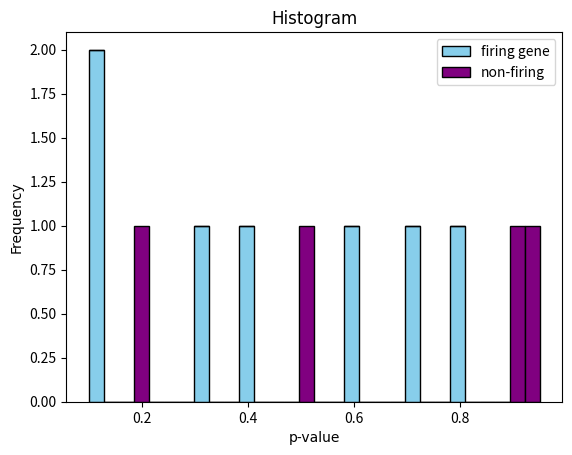

Here is the Python script that generated this plot:
### Necessary libraries

import numpy as np
import matplotlib.pyplot as plt
from matplotlib.patches import Rectangle
import numpy as np
import matplotlib.pyplot as plt
from matplotlib.patches import Rectangle


def draw_histogram(data, bins=10, color='skyblue', edgecolor='black', title='Histogram', xlabel='Values', ylabel='Frequency'):
    """
    Draw a histogram using user-defined function.

    Parameters:
        data (array-like): Input data for the histogram.
        bins (int or array, optional): Number of bins or bin edges. Default is 10.
        color (str, optional): Color of the bars. Default is 'skyblue'.
        edgecolor (str, optional): Color of the bar edges. Default is 'black'.
        title (str, optional): Title of the chart. Default is 'Histogram'.
        xlabel (str, optional): Label for the x-axis. Default is 'Values'.
        ylabel (str, optional): Label for the y-axis. Default is 'Frequency'.
    """
    plt.hist(data, bins=bins, color=color, edgecolor=edgecolor)

    # Customize the chart
    plt.title(title, fontname='Times New Roman', fontsize=15)
    plt.xlabel(xlabel,fontname='Times New Roman', fontsize=15)
    plt.ylabel(ylabel,fontname='Times New Roman', fontsize=15)

    # Show the chart
    plt.show()

#############################################################################################

def group_line_plot(df_select, g_var,var1,var2): 
    # Grouping the DataFrame by 'pi0'
    grouped = df_select.groupby(g_var)

    # Plotting each group separately
    for name, group in grouped:
        plt.plot(group[var1], group[var2], label=f'{g_var} = {name}')

    # Adding labels, title, and legend
    plt.xlabel(var1)
    plt.ylabel(var2)
    plt.title(f'Line Plot of {var2} over {var1}')
    plt.grid(True)
    plt.legend()
    plt.show()


###########################################################################################################
def draw_bar_chart(categories, values, title='Bar Chart', xlabel='Categories', ylabel='Values', border_color='grey'):
    """
    Draw a bar chart using user-defined function.

    Parameters:
        categories (list): List of category labels.
        values (list): List of corresponding values for each category.
        title (str): Title of the chart (default is 'Bar Chart').
        xlabel (str): Label for the x-axis (default is 'Categories').
        ylabel (str): Label for the y-axis (default is 'Values').
        border_color (str): Color of the borders (default is 'black').
    """
    colors = ['cornflowerblue', 'greenyellow']
    bars = plt.bar(categories, values, color=colors)
    
    # Add borders to bars
    for bar in bars:
        bar.set_edgecolor(border_color)
    
    plt.title(title, fontname='Times New Roman', fontsize=15)
    plt.xlabel(xlabel, fontname='Times New Roman', fontsize=15)
    plt.ylabel(ylabel, fontname='Times New Roman', fontsize=15)
    plt.xticks(fontname='Times New Roman', fontsize=15) 
    plt.show()

#######################################################################################################

def draw_p_bar_chart(categories, values, title='Bar Chart', xlabel='Type', ylabel='Values', border_color='grey'):
    """
    Draw a bar chart using user-defined function.

    Parameters:
        categories (list): List of category labels.
        values (list): List of corresponding values for each category.
        title (str): Title of the chart (default is 'Bar Chart').
        xlabel (str): Label for the x-axis (default is 'Categories').
        ylabel (str): Label for the y-axis (default is 'Values').
        border_color (str): Color of the borders (default is 'black').
    """
    colors = ['#3553ff', '#72ff35']
    bars = plt.bar(categories, values, color=colors)
    
    # Add borders to bars
    for bar in bars:
        bar.set_edgecolor(border_color)
    
    plt.title(title, fontname='Times New Roman',fontsize=15)
    plt.xlabel(xlabel, fontname='Times New Roman',fontsize=13)
    plt.ylabel(ylabel, fontname='Times New Roman', fontsize=13)
    plt.xticks(fontname='Times New Roman', fontsize=10)  # Set font for category labels
    
    # Adding percentage labels on bars with box
    total = sum(values)
    for i, bar in enumerate(bars):
        height = bar.get_height()
        text = f'{height / total * 100:.2f}%'
        if i == 0:
            plt.text(bar.get_x() + bar.get_width() / 2, height/2, text, ha='center', va='center', color="black", fontname='Times New Roman', fontsize=15, bbox=dict(facecolor='white', edgecolor='black', boxstyle='round,pad=0.5'))
        else:
            plt.text(bar.get_x() + bar.get_width() / 2, height+4, text, ha='center', va='bottom', color="black", fontname='Times New Roman', fontsize=15, bbox=dict(facecolor='white', edgecolor='black', boxstyle='round,pad=0.5'))
    
    plt.ylim(0,100)
    plt.yticks(range(0,101,10), fontsize=10)

    plt.show()

# # Example usage:
# categories = ['A', 'B']
# values = [40, 60]
# draw_p_bar_chart(categories, values, title='Percentage Bar Chart', ylabel='Percentage')

##############################################################################

def plot_roc(methods, tpr_list, fpr_list):
    plt.figure(figsize=(8, 6))
    for i in range(len(methods)):
        plt.plot(fpr_list[i], tpr_list[i], label=methods[i])
    plt.plot([0, 1], [0, 1], linestyle='--', color='gray', label='Random Guess')
    plt.xlabel('False Positive Rate (FPR)', fontname='Times New Roman')
    plt.ylabel('True Positive Rate (TPR)', fontname='Times New Roman')
    plt.title('Receiver Operating Characteristic (ROC) Curve', fontname='Times New Roman')
    plt.legend()
    plt.grid(True)
    plt.show()

# # Example data for TPR and FPR for 7 different methods
# methods = ['Method 1', 'Method 2', 'Method 3', 'Method 4', 'Method 5', 'Method 6', 'Method 7']
# tpr_list = [[0.2, 0.4, 0.6, 0.8, 1.0], [0.3, 0.5, 0.7, 0.85, 0.95], [0.1, 0.3, 0.5, 0.75, 0.9],
#             [0.15, 0.35, 0.55, 0.75, 0.85], [0.25, 0.45, 0.65, 0.8, 0.95], [0.1, 0.2, 0.3, 0.4, 0.5],
#             [0.05, 0.1, 0.15, 0.2, 0.25]]
# fpr_list = [[0.1, 0.2, 0.3, 0.4, 0.5], [0.15, 0.25, 0.35, 0.45, 0.55], [0.05, 0.15, 0.25, 0.35, 0.45],
#             [0.1, 0.2, 0.3, 0.4, 0.5], [0.08, 0.18, 0.28, 0.38, 0.48], [0.05, 0.1, 0.15, 0.2, 0.25],
#             [0.01, 0.05, 0.1, 0.15, 0.2]]

# plot_roc(methods, tpr_list, fpr_list)


#########################################################################################

def plot_power_effect(methods, effect_sizes, powers_s0, powers_s1, powers_s2=None, titles=None, x_labels=None, y_labels=None):
    num_plots = 2 if powers_s2 is None else 3
    plt.figure(figsize=(5*num_plots, 5))

    # Define colors and markers
    colors = ['black', 'red', 'purple', 'tomato', 'mediumseagreen', 'navy', 'magenta']
    markers = ['o', 's', '^', 'v', 'D', '*','X']

    # Plot for s = 0.5 / n = 5
    plt.subplot(1, num_plots, 1)
    for i in range(len(methods)):
        plt.plot(effect_sizes, powers_s0[i], label=methods[i], color=colors[i % len(colors)], marker=markers[i % len(markers)])
    plt.xlabel(x_labels[0] if x_labels else 'Effect Size', fontname='Times New Roman')
    plt.ylabel(y_labels[0] if y_labels else 'Power', fontname='Times New Roman')
    plt.title(titles[0] if titles else 'Power vs. Effect Size (S0 = 0.5)', fontname='Times New Roman')
    plt.ylim(0, 1.0)  # Set y-axis limits
    plt.legend(loc='upper left', prop={'family': 'Times New Roman'})
    plt.grid(True)

    # Plot for S = 1.0 / n = 15
    plt.subplot(1, num_plots, 2)
    for i in range(len(methods)):
        plt.plot(effect_sizes, powers_s1[i], label=methods[i], color=colors[i % len(colors)], marker=markers[i % len(markers)])
    plt.xlabel(x_labels[1] if x_labels else 'Effect Size', fontname='Times New Roman')
    plt.ylabel(y_labels[1] if y_labels else 'Power', fontname='Times New Roman')
    plt.title(titles[1] if titles else 'Power vs. Effect Size (S1 = 1.0)', fontname='Times New Roman')
    plt.ylim(0, 1.0)  # Set y-axis limits
    plt.grid(True)

    # Plot for n = 30 
    if num_plots == 3:
        plt.subplot(1, num_plots, 3)
        for i in range(len(methods)):
            plt.plot(effect_sizes, powers_s2[i], label=methods[i], color=colors[i % len(colors)], marker=markers[i % len(markers)])
        plt.xlabel(x_labels[2] if x_labels else 'Effect Size', fontname='Times New Roman')
        plt.ylabel(y_labels[2] if y_labels else 'Power', fontname='Times New Roman')
        plt.title(titles[2] if titles else 'Power vs. Effect Size (S2 = 1.5)', fontname='Times New Roman')
        plt.ylim(0, 1.0)  # Set y-axis limits
        plt.grid(True)

    plt.tight_layout()
    plt.show()




# # Example data for effect sizes and powers for 7 different methods
# methods = ['Method 1', 'Method 2', 'Method 3', 'Method 4', 'Method 5', 'Method 6', 'Method 7']
# effect_sizes = [0.1, 0.2, 0.3, 0.4, 0.5]
# powers_s0 = [[0.2, 0.4, 0.6, 0.8, 1.0], [0.3, 0.5, 0.7, 0.85, 0.95], [0.1, 0.3, 0.5, 0.75, 0.9],
#              [0.2, 0.4, 0.6, 0.8, 1.0],[0.2, 0.4, 0.6, 0.8, 1.0],[0.2, 0.4, 0.6, 0.8, 1.0],[0.2, 0.4, 0.6, 0.8, 1.0]]
# powers_s1 = [[0.2, 0.4, 0.6, 0.8, 1.0], [0.3, 0.5, 0.7, 0.85, 0.95], [0.1, 0.3, 0.5, 0.75, 0.9],
#              [0.2, 0.4, 0.6, 0.8, 1.0],[0.2, 0.4, 0.6, 0.8, 1.0],[0.2, 0.4, 0.6, 0.8, 1.0],[0.2, 0.4, 0.6, 0.8, 1.0]]

# titles =['Custom Title 1', 'Custom Title 2', 'Custom Title 3']
# x_labels = ['Effect size','Effect size','Effect size']
# y_labels = ['Power','Power','Power']
# plot_power_effect(methods, effect_sizes, powers_s0, powers_s1, titles=titles)


# # For the n plot
# methods = ['Method 1', 'Method 2', 'Method 3', 'Method 4', 'Method 5', 'Method 6', 'Method 7']
# effect_sizes = [0.1, 0.2, 0.3, 0.4, 0.5]
# powers_n0 = [[0.2, 0.4, 0.6, 0.8, 1.0], [0.3, 0.5, 0.7, 0.85, 0.95], [0.1, 0.3, 0.5, 0.75, 0.9],
#              [0.2, 0.4, 0.6, 0.8, 1.0],[0.2, 0.4, 0.6, 0.8, 1.0],[0.2, 0.4, 0.6, 0.8, 1.0],[0.2, 0.4, 0.6, 0.8, 1.0]]
# powers_n1 = [[0.2, 0.4, 0.6, 0.8, 1.0], [0.3, 0.5, 0.7, 0.85, 0.95], [0.1, 0.3, 0.5, 0.75, 0.9],
#              [0.2, 0.4, 0.6, 0.8, 1.0],[0.2, 0.4, 0.6, 0.8, 1.0],[0.2, 0.4, 0.6, 0.8, 1.0],[0.2, 0.4, 0.6, 0.8, 1.0]]
# powers_n2 = [[0.2, 0.4, 0.6, 0.8, 1.0], [0.3, 0.5, 0.7, 0.85, 0.95], [0.1, 0.3, 0.5, 0.75, 0.9],
#              [0.2, 0.4, 0.6, 0.8, 1.0],[0.2, 0.4, 0.6, 0.8, 1.0],[0.2, 0.4, 0.6, 0.8, 1.0],[0.2, 0.4, 0.6, 0.8, 1.0]]

# titles =['Custom Title 1', 'Custom Title 2', 'Custom Title 3']
# plot_power_effect(methods, effect_sizes, powers_n0, powers_n1, powers_n2, titles=titles)

###############################################################################################################

## Heatplot with sig indices
def sigindex_plot(methods, sig_indices, title=None):
    sig_indices = [i if i else [] for i in sig_indices]
    # Create a matrix to represent the selected points for each method
    max_index = max(max(indices) for indices in sig_indices if indices!=[])
    matrix = np.zeros((len(methods), max_index+1))

    # Fill the matrix with 1 where a method selected a point
    for i, indices in enumerate(sig_indices):
        for idx in indices:
            matrix[i, idx] = 1  # Subtract 1 to align with 0-based indexing

    # Plot the heatmap
    plt.figure(figsize=(9, 3))
    plt.imshow(matrix, cmap='Blues', aspect='auto', interpolation='nearest')

    # Customize the plot
    plt.xlabel('Hypothesis index', fontname='Times New Roman',fontsize=14)
    plt.ylabel('Method / Condition', fontname='Times New Roman',fontsize=14)
    if title:
        plt.title(title, fontname='Times New Roman')
    else:
        plt.title('Selected Points by Methods', fontname='Times New Roman', fontsize=14)
    plt.yticks(np.arange(len(methods)), methods)

    # Add a legend box
    legend_box = Rectangle((0, 0), 1, 1, linewidth=1, edgecolor='none', facecolor='midnightblue', label='Significant')
    plt.legend(handles=[legend_box], loc='upper right')
    plt.tight_layout()
    plt.show()

    # return plt.gca().figure


# Example usage
methods = ['Bonferroni', 'Holm', 'SGoF', 'BH', 'BY', 'Q value']
# sig_indices = [sig_bonf_p, sig_holm_p, sig_sgof_p, sig_bh_p, sig_by_p, sig_q]
sig_indices = [[0,1],[1,2,10],[1,2,14],[0,2],[1,2,13],[1,2,8]]
# sig_indices = [[0,1,2,3],[2,5],[],[],[1],[]]
# sigindex_plot(methods, sig_indices, title="New Title")

########################################################################################################

# Fire histogram

def multidst_hist(p_values, g2_index, title="plot",col1 = 'skyblue', col2 = 'skyblue', show_legend=False, left='firing',right='non-firing'):
      p_value_nonfire = [p_values[i] for i in g2_index]
      p_value_fire = [p_values[i] for i in range(len(p_values)) if i not in g2_index]

      hist_data = [p_value_fire, p_value_nonfire]
      plt.hist(hist_data, bins=30, alpha=1, label=[left, right], color=[col1, col2],
               edgecolor='black', stacked=True)
      plt.title(title, fontname='Times New Roman')
      plt.xlabel('p-value', fontname='Times New Roman')
      plt.ylabel('Frequency', fontname='Times New Roman')
      if show_legend == True:
        plt.legend()
      plt.show()

    #   return plt.gca().figure

p_values = [0.1,0.1, 0.2, 0.3, 0.4, 0.5, 0.6, 0.7, 0.8, 0.9, 0.95]
g2_index = [2,5,9,10]
multidst_hist(p_values,g2_index, title="Histogram",col1 = 'skyblue', col2 = 'purple',show_legend=True, left='firing gene',right='non-firing')
